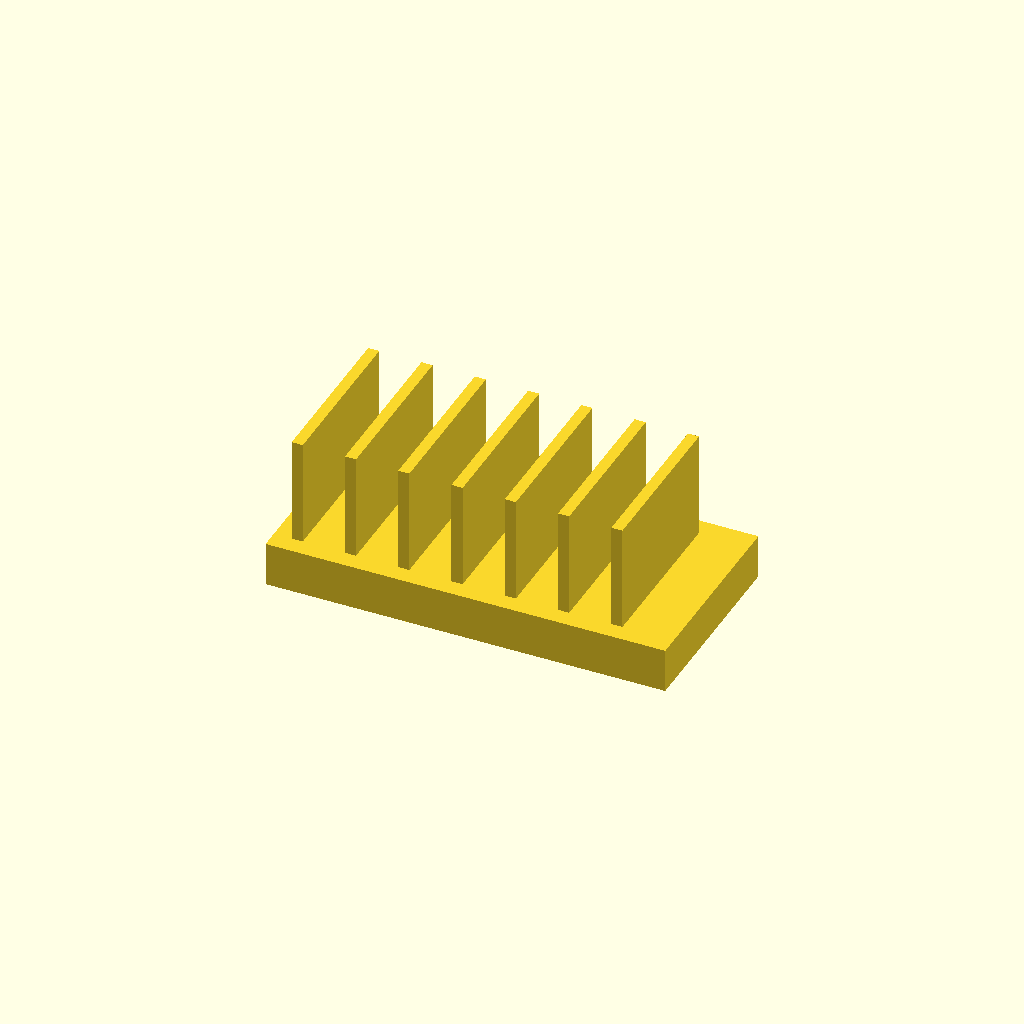
Cell 1 — every parameter at its default value.
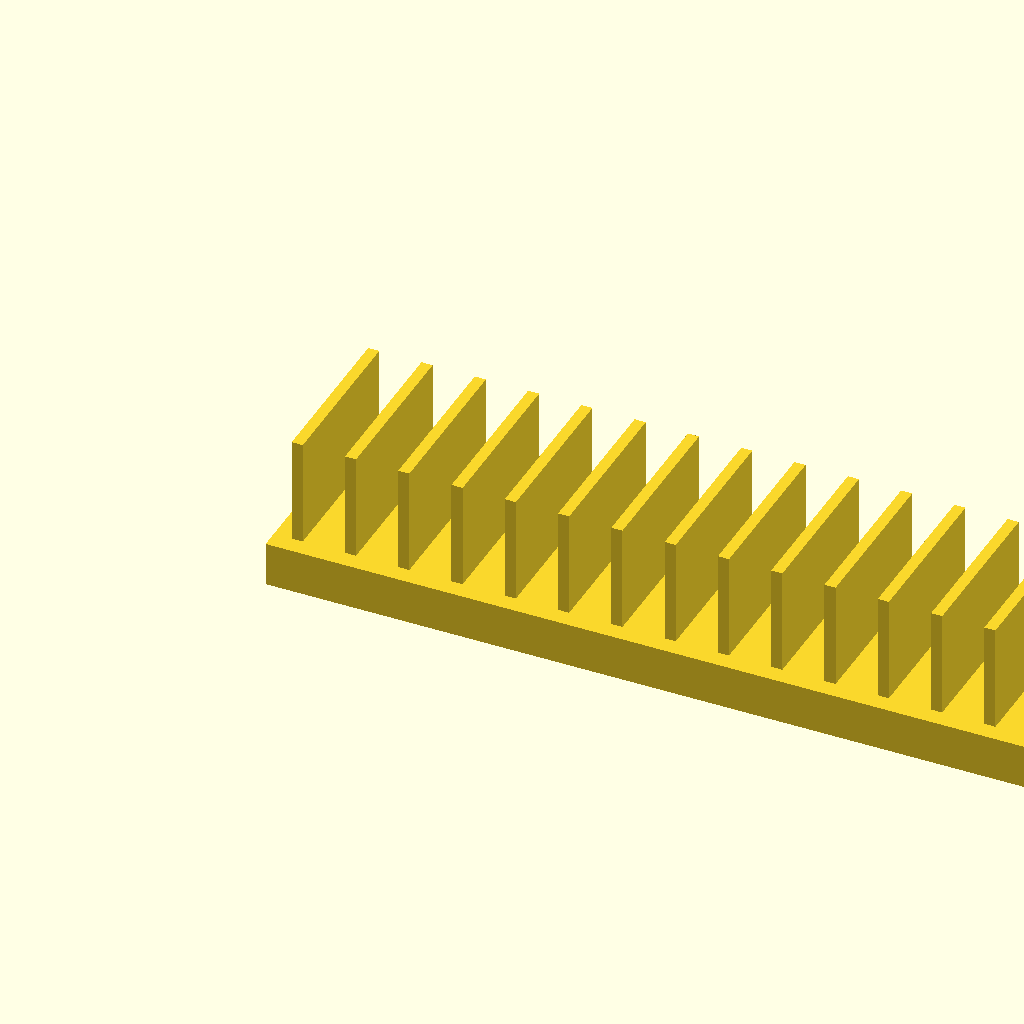
Cell 2: base_l = 180 (everything else at default).
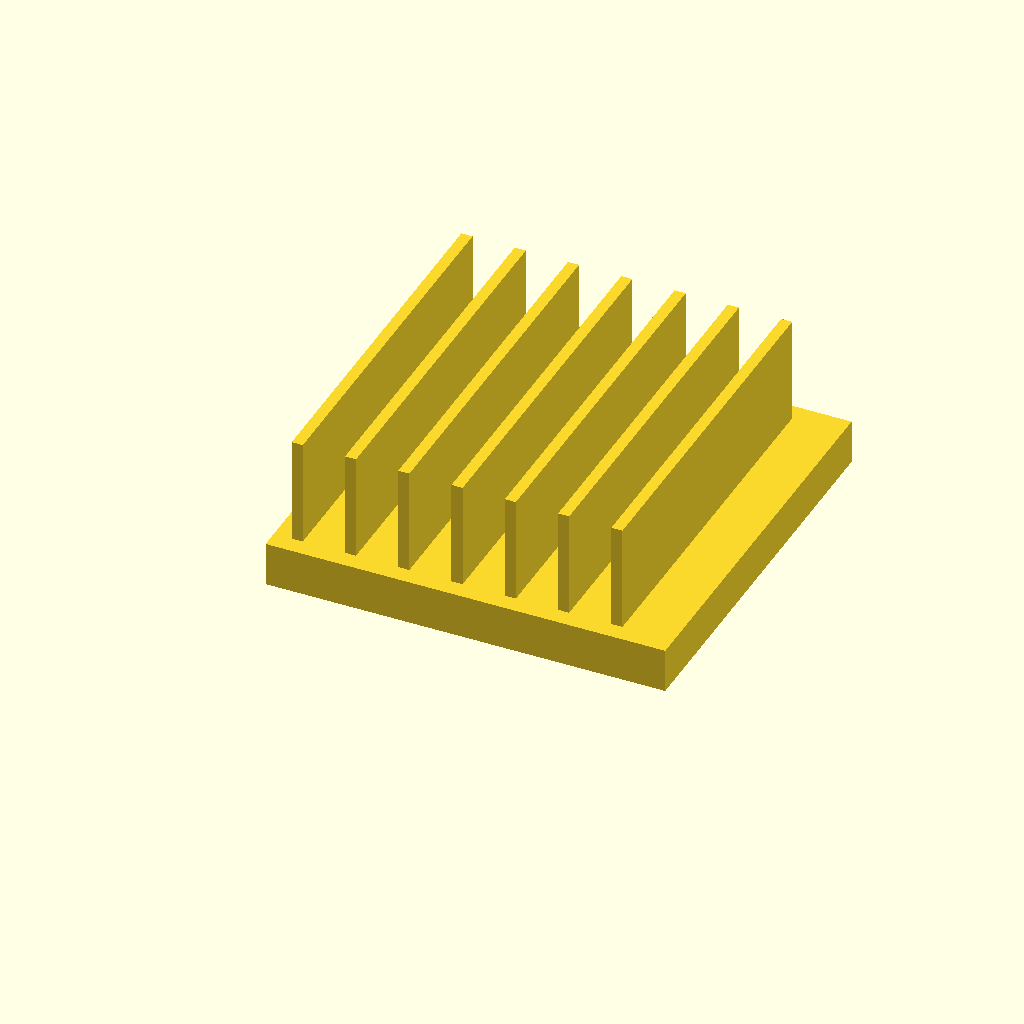
Cell 3: base_w = 90 (everything else at default).
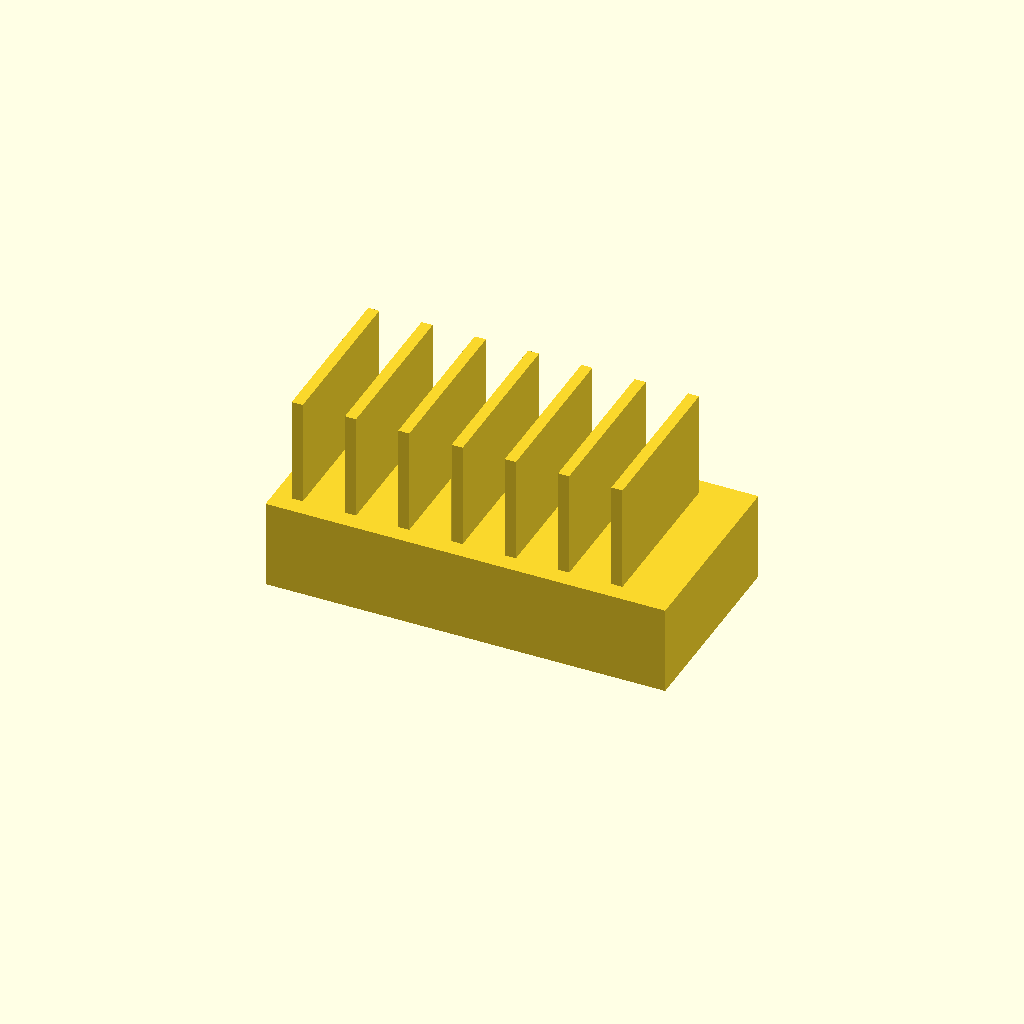
Cell 4: the same model with base_t = 20.
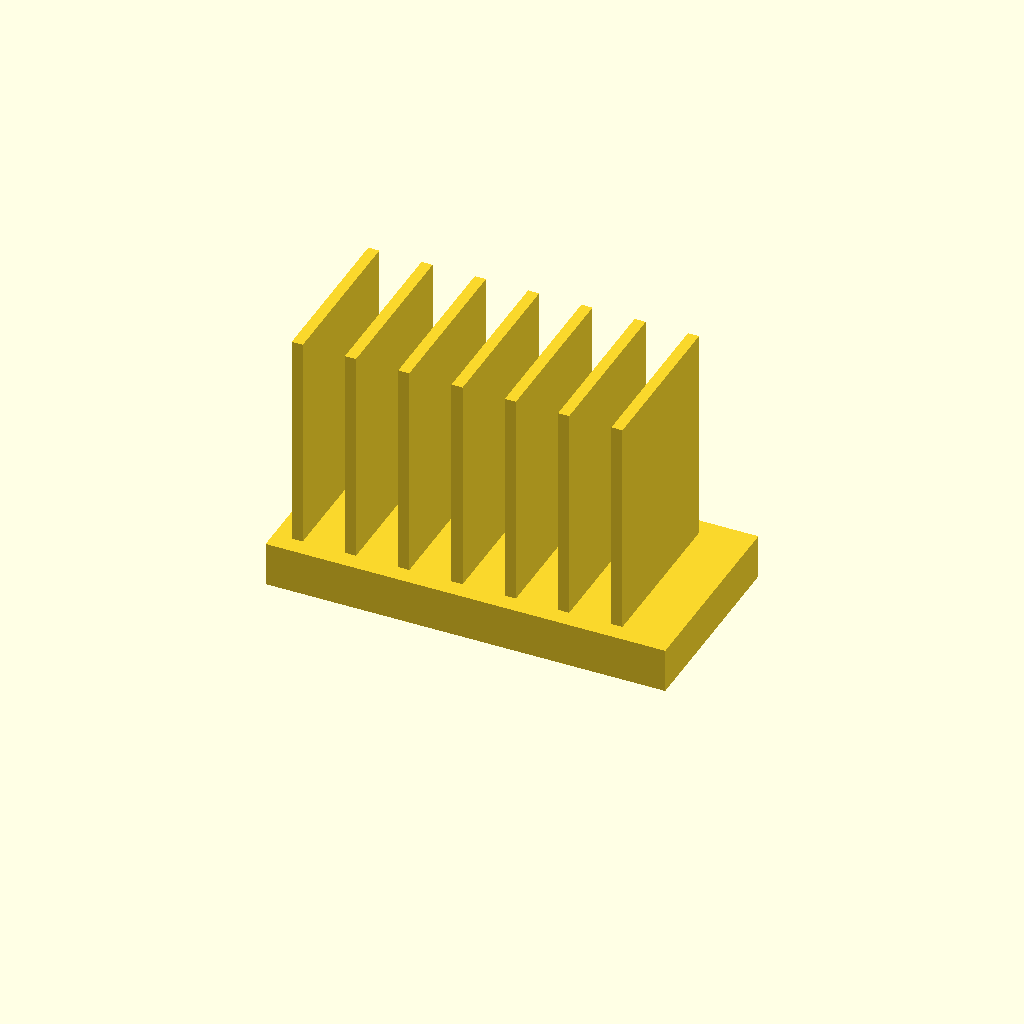
Cell 5 — fin_h set to 50, the other parameters unchanged.
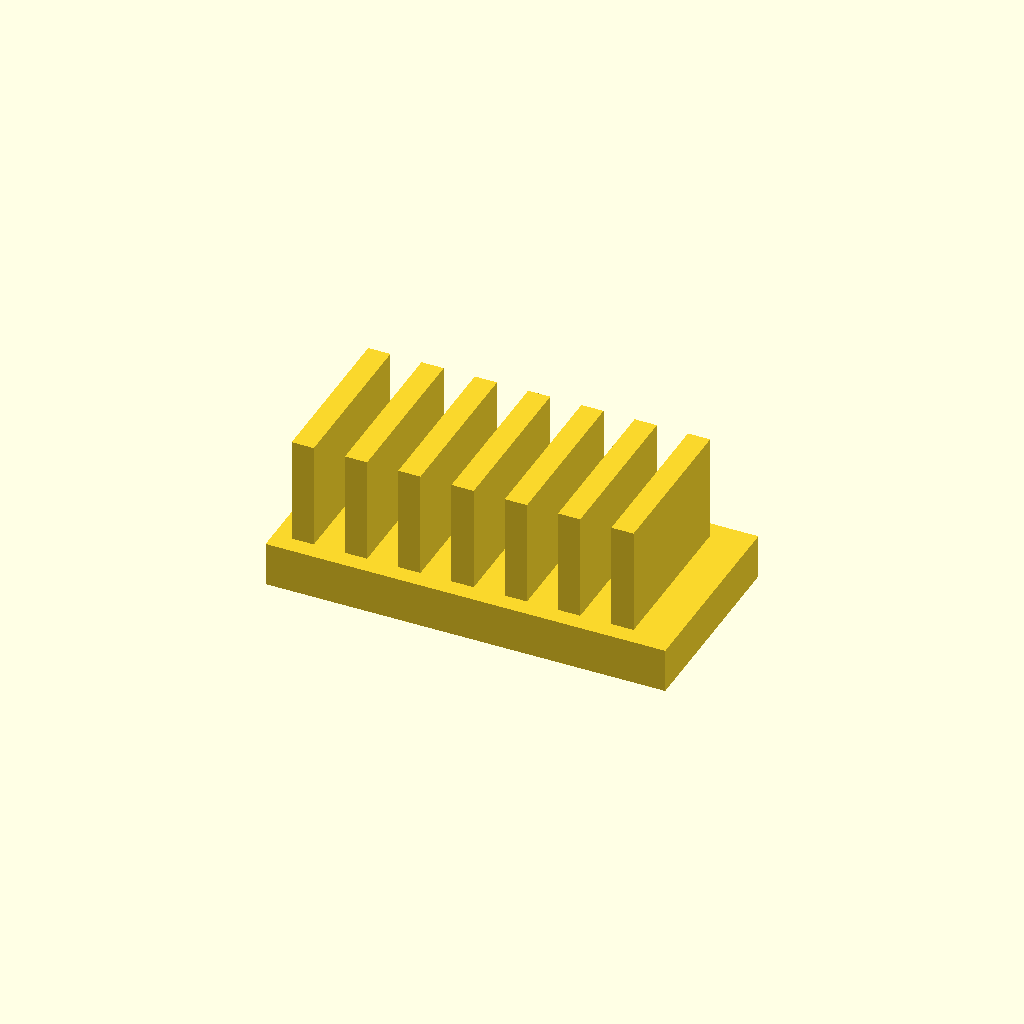
Cell 6: fin_t = 5 (everything else at default).
One fixed orthographic camera (rotation 55°, 0°, 25°; colour scheme Cornfield) for every cell.
The OpenSCAD source (optional_data/data/solid2/heatsink/part_0228.scad):
$fn = 32;

// ----------------------------------------------------------------------
// Heatsink: uniform fin block
// ----------------------------------------------------------------------

// --- parameters (mm) ---
base_l = 90;              // base length, X
base_w = 45;              // base width, Y
base_t = 10;              // base plate thickness
fin_h = 25;               // fin height above the base
fin_t = 2.5;              // fin thickness
edge = 4;                 // margin from the base ends
pitch = 12;               // fin pitch

n_fins = floor((base_l - 2 * edge - fin_t) / pitch) + 1;  // fin count
total_h = base_t + fin_h - 1;  // overall height

union() {
  cube([base_l, base_w, base_t]);
  for (i = [0 : n_fins - 1])
    translate([edge + i * pitch, edge, base_t - 1])
      cube([fin_t, base_w - 2 * edge, fin_h]);
}
Customizer parameters (derived from the source; name, type, default, range or options):
base_l: number, default 90
base_w: number, default 45
base_t: number, default 10
fin_h: number, default 25
fin_t: number, default 2.5
edge: number, default 4
pitch: number, default 12
